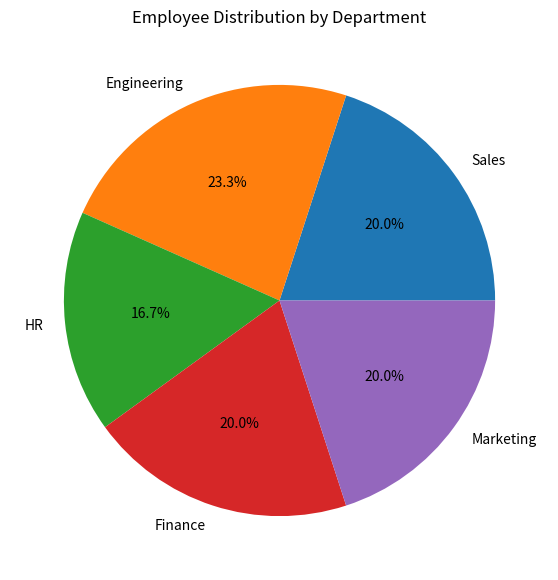

Write the Python code that produced this figure.
import pandas as pd
import matplotlib.pyplot as plt

# data
data = {
    "department": [
        "Sales",
        "Engineering",
        "HR",
        "Finance",
        "Marketing"
    ],
    "employees": [
        6,
        7,
        5,
        6,
        6
    ]
}

# DataFrame
df = pd.DataFrame(data)

# chart size
plt.figure(figsize=(7, 7))

# pie chart
plt.pie(
    df["employees"],
    labels=df["department"],
    autopct='%1.1f%%'
)

# title
plt.title("Employee Distribution by Department")

# show
plt.show()
